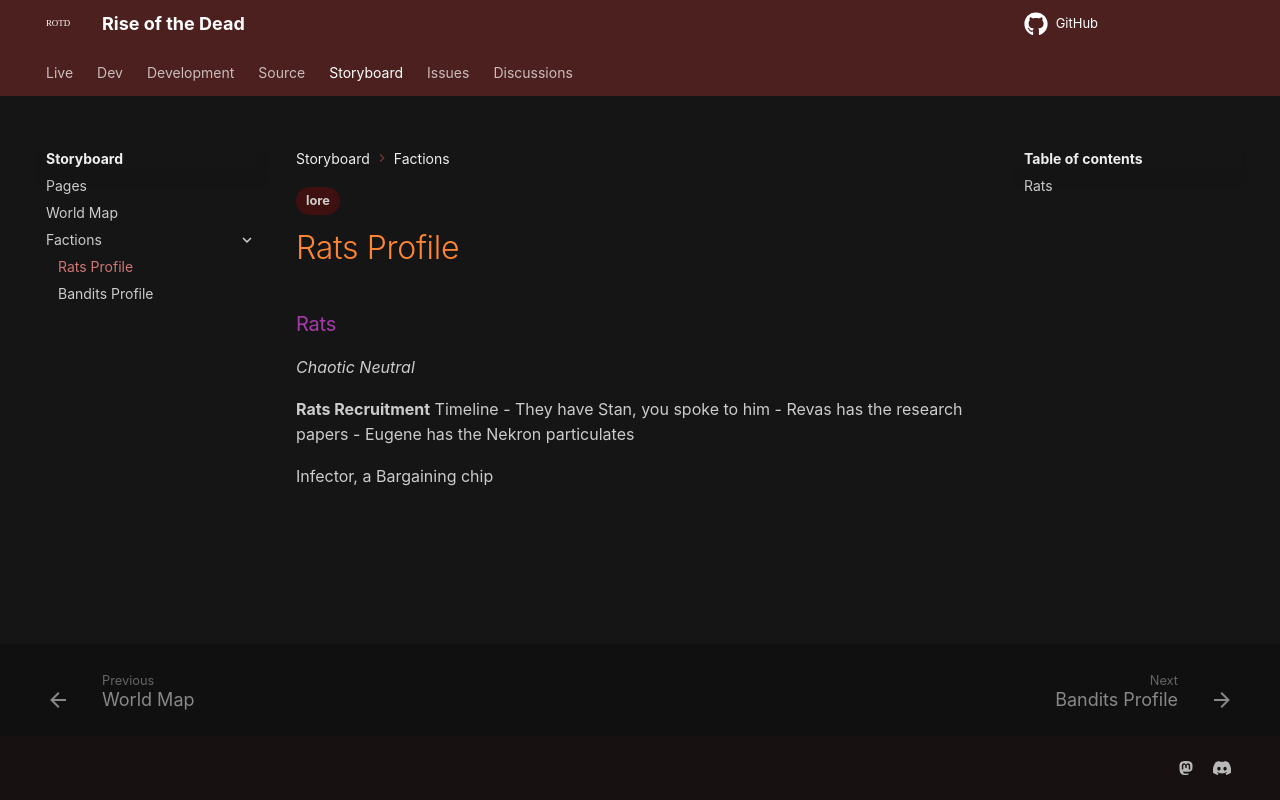

repository: HelixNebulaStudio/RiseOfTheDead · page: Storyboard/Factions/Rats Profile/index.html · generator: mkdocs

---
tags:
- lore
---

### Rats
*Chaotic Neutral*

**Rats Recruitment** Timeline
- They have Stan, you spoke to him
- Revas has the research papers
- Eugene has the Nekron particulates

Infector, a Bargaining chip
